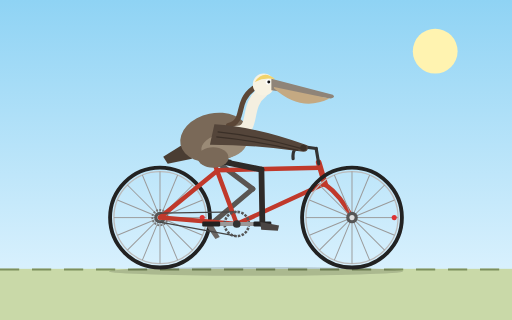
t = 0.00 s
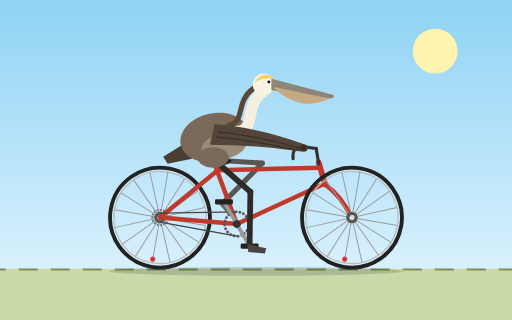
t = 0.33 s
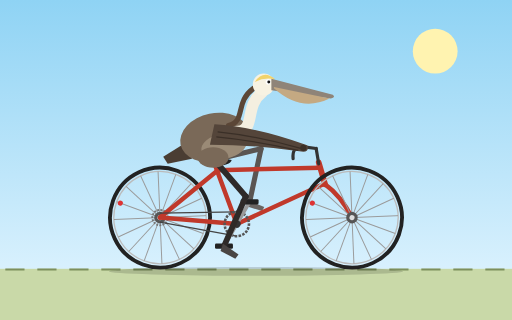
t = 0.67 s
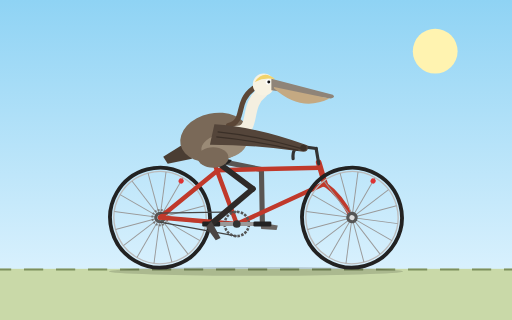
t = 1.00 s
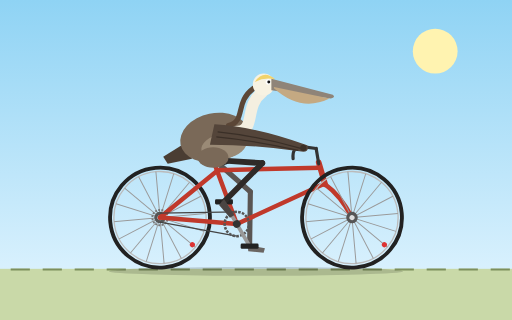
t = 1.33 s
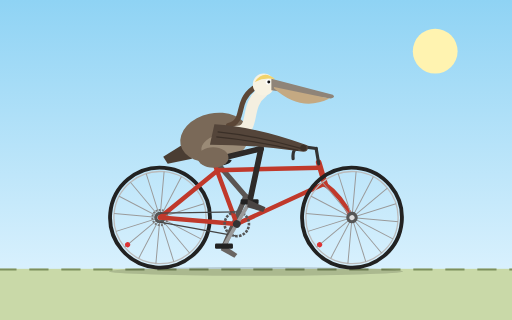
t = 1.67 s

The animated SVG that drew these frames (rendered in a browser with its animation timeline set to each time). Animation: 10 SMIL elements (animate=1,animateTransform=9); one cycle of 2.00 s, repeats indefinitely.

<svg xmlns="http://www.w3.org/2000/svg" viewBox="0 0 800 500" width="800" height="500">
  <defs>
    <linearGradient id="sky" x1="0" y1="0" x2="0" y2="1">
      <stop offset="0" stop-color="#8fd3f4"/>
      <stop offset="1" stop-color="#e6f6ff"/>
    </linearGradient>
    <g id="wheel">
      <circle r="78" fill="none" stroke="#222" stroke-width="6"/>
      <circle r="72" fill="none" stroke="#bbb" stroke-width="2"/>
      <g stroke="#9a9a9a" stroke-width="1.5">
        <line x1="-72" y1="0" x2="72" y2="0"/>
        <line x1="-72" y1="0" x2="72" y2="0" transform="rotate(22.5)"/>
        <line x1="-72" y1="0" x2="72" y2="0" transform="rotate(45)"/>
        <line x1="-72" y1="0" x2="72" y2="0" transform="rotate(67.5)"/>
        <line x1="-72" y1="0" x2="72" y2="0" transform="rotate(90)"/>
        <line x1="-72" y1="0" x2="72" y2="0" transform="rotate(112.5)"/>
        <line x1="-72" y1="0" x2="72" y2="0" transform="rotate(135)"/>
        <line x1="-72" y1="0" x2="72" y2="0" transform="rotate(157.5)"/>
      </g>
      <circle r="9" fill="#555"/>
      <circle r="4" fill="#ddd"/>
      <circle cx="66" cy="0" r="4" fill="#d33"/>
    </g>
  </defs>

  <rect width="800" height="500" fill="url(#sky)"/>
  <circle cx="680" cy="80" r="35" fill="#fff3b0"/>
  <rect x="0" y="420" width="800" height="80" fill="#c9d9a8"/>
  <line x1="0" y1="421" x2="800" y2="421" stroke="#7d8f5c" stroke-width="3" stroke-dasharray="30 20">
    <animate attributeName="stroke-dashoffset" from="0" to="50" dur="0.8s" repeatCount="indefinite"/>
  </line>
  <ellipse cx="400" cy="424" rx="230" ry="7" fill="#000" opacity="0.15"/>

  <!-- rear wheel -->
  <g transform="translate(250,340)">
    <g>
      <animateTransform attributeName="transform" type="rotate" from="0" to="360" dur="1.2s" repeatCount="indefinite"/>
      <use href="#wheel"/>
      <circle r="12" fill="none" stroke="#777" stroke-width="3" stroke-dasharray="3 2"/>
    </g>
  </g>

  <!-- far leg -->
  <g transform="translate(335,250)" stroke="#5a5552" stroke-width="8" stroke-linecap="round" fill="none">
    <g>
      <animateTransform attributeName="transform" type="rotate" dur="2s" begin="-1s" repeatCount="indefinite"
        values="-78.5;-62.1;-48.5;-41.4;-40.85;-44.8;-53.04;-66.7;-86.25;-102.3;-103.7;-93.7;-78.5"/>
      <line x1="0" y1="0" x2="0" y2="75"/>
      <g transform="translate(0,75)">
        <g>
          <animateTransform attributeName="transform" type="rotate" dur="2s" begin="-1s" repeatCount="indefinite"
            values="77.5;59.9;49.3;51.3;64.4;82.9;102.8;120.4;130.95;129.1;115.8;97.2;77.5"/>
          <line x1="0" y1="0" x2="0" y2="85"/>
          <path d="M-3,83 L24,88 L22,95 L-2,93 Z" fill="#6a6562" stroke="none"/>
        </g>
      </g>
    </g>
  </g>

  <!-- frame -->
  <g fill="none" stroke="#c0392b" stroke-width="7" stroke-linecap="round" stroke-linejoin="round">
    <line x1="370" y1="350" x2="333" y2="250"/>
    <line x1="340" y1="266" x2="500" y2="262"/>
    <line x1="370" y1="350" x2="505" y2="288"/>
    <line x1="370" y1="350" x2="250" y2="340"/>
    <line x1="338" y1="268" x2="250" y2="340"/>
    <line x1="498" y1="254" x2="508" y2="288" stroke-width="9"/>
    <path d="M508,288 Q532,305 550,340"/>
  </g>
  <g fill="none" stroke="#333" stroke-width="5" stroke-linecap="round" stroke-linejoin="round">
    <line x1="498" y1="256" x2="494" y2="232"/>
    <path d="M494,232 L472,229 Q456,229 458,248"/>
  </g>
  <path d="M312,252 Q335,243 362,250 Q360,259 335,259 Q315,259 312,252Z" fill="#222"/>

  <!-- chain -->
  <g stroke="#444" stroke-width="2">
    <line x1="370" y1="331" x2="250" y2="333"/>
    <line x1="370" y1="369" x2="250" y2="347"/>
  </g>

  <!-- front wheel -->
  <g transform="translate(550,340)">
    <g>
      <animateTransform attributeName="transform" type="rotate" from="0" to="360" dur="1.2s" repeatCount="indefinite"/>
      <use href="#wheel"/>
    </g>
  </g>

  <!-- crank, chainring, pedals -->
  <g>
    <animateTransform attributeName="transform" type="rotate" from="0 370 350" to="360 370 350" dur="2s" repeatCount="indefinite"/>
    <circle cx="370" cy="350" r="19" fill="none" stroke="#555" stroke-width="4" stroke-dasharray="4 2"/>
    <line x1="330" y1="350" x2="410" y2="350" stroke="#999" stroke-width="6" stroke-linecap="round"/>
    <circle cx="370" cy="350" r="6" fill="#333"/>
    <g>
      <animateTransform attributeName="transform" type="rotate" from="0 410 350" to="-360 410 350" dur="2s" repeatCount="indefinite"/>
      <rect x="396" y="346" width="28" height="8" rx="2" fill="#222"/>
    </g>
    <g>
      <animateTransform attributeName="transform" type="rotate" from="0 330 350" to="-360 330 350" dur="2s" repeatCount="indefinite"/>
      <rect x="316" y="346" width="28" height="8" rx="2" fill="#222"/>
    </g>
  </g>

  <!-- pelican tail and body -->
  <path d="M292,222 L255,245 L262,256 L300,248 Z" fill="#4a3d33"/>
  <ellipse cx="335" cy="215" rx="54" ry="38" fill="#7a6958" transform="rotate(-12 335 215)"/>
  <ellipse cx="350" cy="228" rx="36" ry="20" fill="#9a8a76" transform="rotate(-12 350 228)"/>

  <!-- neck -->
  <path d="M357,196 C385,190 366,160 396,138" fill="none" stroke="#5b4636" stroke-width="8" stroke-linecap="round"/>
  <path d="M368,206 C402,206 380,166 410,144" fill="none" stroke="#f4efe0" stroke-width="18" stroke-linecap="round"/>

  <!-- near leg -->
  <g transform="translate(335,250)" stroke="#2e2a28" stroke-width="9" stroke-linecap="round" fill="none">
    <g>
      <animateTransform attributeName="transform" type="rotate" dur="2s" repeatCount="indefinite"
        values="-78.5;-62.1;-48.5;-41.4;-40.85;-44.8;-53.04;-66.7;-86.25;-102.3;-103.7;-93.7;-78.5"/>
      <line x1="0" y1="0" x2="0" y2="75"/>
      <circle cx="0" cy="75" r="4" fill="#2e2a28" stroke="none"/>
      <g transform="translate(0,75)">
        <g>
          <animateTransform attributeName="transform" type="rotate" dur="2s" repeatCount="indefinite"
            values="77.5;59.9;49.3;51.3;64.4;82.9;102.8;120.4;130.95;129.1;115.8;97.2;77.5"/>
          <line x1="0" y1="0" x2="0" y2="85"/>
          <path d="M-3,82 L26,88 L24,96 L-2,94 Z" fill="#4a4543" stroke="none"/>
        </g>
      </g>
    </g>
  </g>
  <ellipse cx="333" cy="246" rx="24" ry="16" fill="#7a6958"/>

  <!-- head and bill -->
  <circle cx="412" cy="132" r="17" fill="#f7f2e2"/>
  <path d="M398,128 Q412,108 430,124 Q414,120 398,128Z" fill="#f2d36b"/>
  <path d="M424,123 L520,148 Q525,152 517,154 L424,141 Z" fill="#8f8478"/>
  <path d="M428,138 Q470,176 515,154 L428,136 Z" fill="#c4a982"/>
  <circle cx="419" cy="128" r="4" fill="#fff"/>
  <circle cx="420" cy="128" r="2.3" fill="#111"/>

  <!-- wing reaching the handlebar -->
  <path d="M335,194 Q400,198 480,227 Q484,236 474,237 Q400,226 328,226 Z" fill="#54453a"/>
  <path d="M340,206 Q400,212 470,232" fill="none" stroke="#3a2f27" stroke-width="2"/>
  <path d="M338,214 Q400,220 466,235" fill="none" stroke="#3a2f27" stroke-width="2"/>
  <circle cx="474" cy="231" r="5" fill="#3a2f27"/>
</svg>
